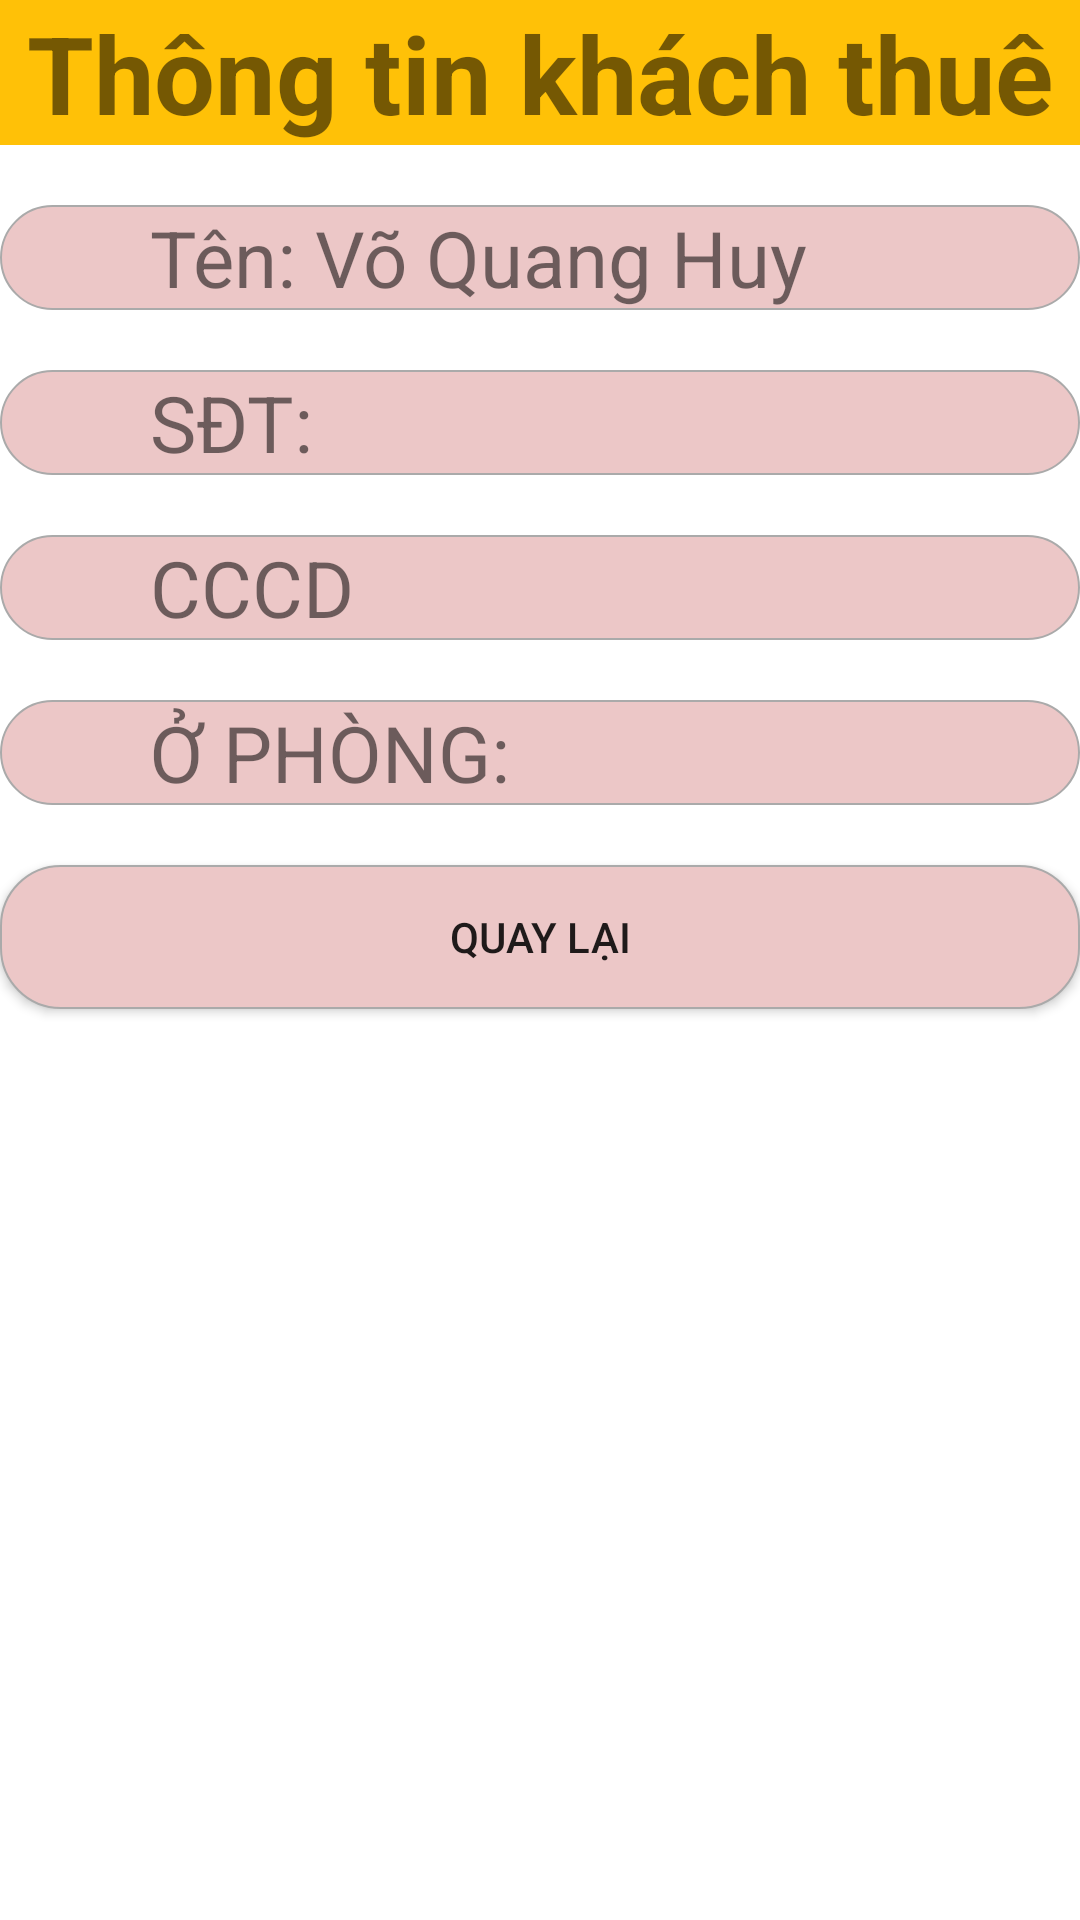

Here is an Android app screen rendered from its layout file. Give the layout XML and the strings, colors and styles it references.
<!-- AndroidManifest.xml: application theme Theme.AppQuanLyPhongTro -->
<!-- res/layout/detail_khachthue.xml -->
<?xml version="1.0" encoding="utf-8"?>

<LinearLayout xmlns:android="http://schemas.android.com/apk/res/android"
    xmlns:app="http://schemas.android.com/apk/res-auto"
    xmlns:tools="http://schemas.android.com/tools"
    android:layout_width="match_parent"
    android:orientation="vertical"
    android:background="@color/white"
    android:layout_height="match_parent">
    <TextView
        android:layout_width="match_parent"
        android:text="Thông tin khách thuê"
        android:gravity="center"
        android:textSize="36dp"
        android:textStyle="bold"
        android:background="@color/yellow"
        android:layout_height="wrap_content"/>

    <TextView
        android:layout_marginTop="20sp"
        android:paddingLeft="50dp"
        android:textSize="26sp"
        android:id="@+id/thongtinname"
        android:layout_width="match_parent"
        android:layout_height="wrap_content"
        android:text="Tên: Võ Quang Huy"
        android:background="@drawable/bg_white_conor_10_border_gary"
       />

    <TextView
        android:paddingLeft="50dp"
        android:textSize="26sp"
        android:layout_marginTop="20sp"
        android:id="@+id/thongtinsdt"
        android:layout_width="match_parent"
        android:layout_height="wrap_content"
        android:text="SĐT:"
        android:background="@drawable/bg_white_conor_10_border_gary" />

    <TextView
        android:paddingLeft="50dp"
        android:textSize="26sp"
        android:id="@+id/thongtincccd"
        android:layout_width="match_parent"
        android:layout_height="wrap_content"
        android:text="CCCD"
        android:layout_marginTop="20sp"
        android:background="@drawable/bg_white_conor_10_border_gary" />

    <TextView
        android:paddingLeft="50dp"
        android:textSize="26sp"
        android:layout_marginTop="20sp"
        android:id="@+id/thongtinophong"
        android:layout_width="match_parent"
        android:layout_height="wrap_content"
        android:text="Ở PHÒNG:"
        android:background="@drawable/bg_white_conor_10_border_gary"/>
    <Button
        android:id="@+id/btn_dissmiss_khachthue"
        android:layout_width="match_parent"
        android:layout_height="wrap_content"
        android:layout_marginTop="20dp"
        android:background="@drawable/bg_white_conor_10_border_gary"
        android:text="quay lại"/>
</LinearLayout>
<!-- resources referenced by this layout -->
<resources>
  <color name="white">#FFFFFFFF</color>
  <color name="yellow">#FFC107</color>
  <!-- drawable bg_white_conor_10_border_gary (drawable) -->
  <?xml version="1.0" encoding="utf-8"?>
  
  <shape xmlns:android="http://schemas.android.com/apk/res/android">
  <solid android:color="#ECC7C7"/>
      <corners android:radius="20dp"/>
      <stroke android:width="0.5dp"
         android:color="@android:color/darker_gray"/>
  </shape>
  <style name="Theme.AppQuanLyPhongTro" parent="Theme.MaterialComponents.DayNight.DarkActionBar">
          
          <item name="colorPrimary">@color/purple_500</item>
          <item name="colorPrimaryVariant">@color/purple_700</item>
          <item name="colorOnPrimary">@color/white</item>
          
          <item name="colorSecondary">@color/teal_200</item>
          <item name="colorSecondaryVariant">@color/teal_700</item>
          <item name="colorOnSecondary">@color/black</item>
          
          <item name="android:statusBarColor" tools:targetApi="l">?attr/colorPrimaryVariant</item>
          <item name="windowNoTitle">true</item>
          
      </style>
  <color name="purple_500">#FF6200EE</color>
  <color name="purple_700">#FF3700B3</color>
  <color name="teal_200">#FF03DAC5</color>
  <color name="teal_700">#FF018786</color>
  <color name="black">#FF000000</color>
</resources>
